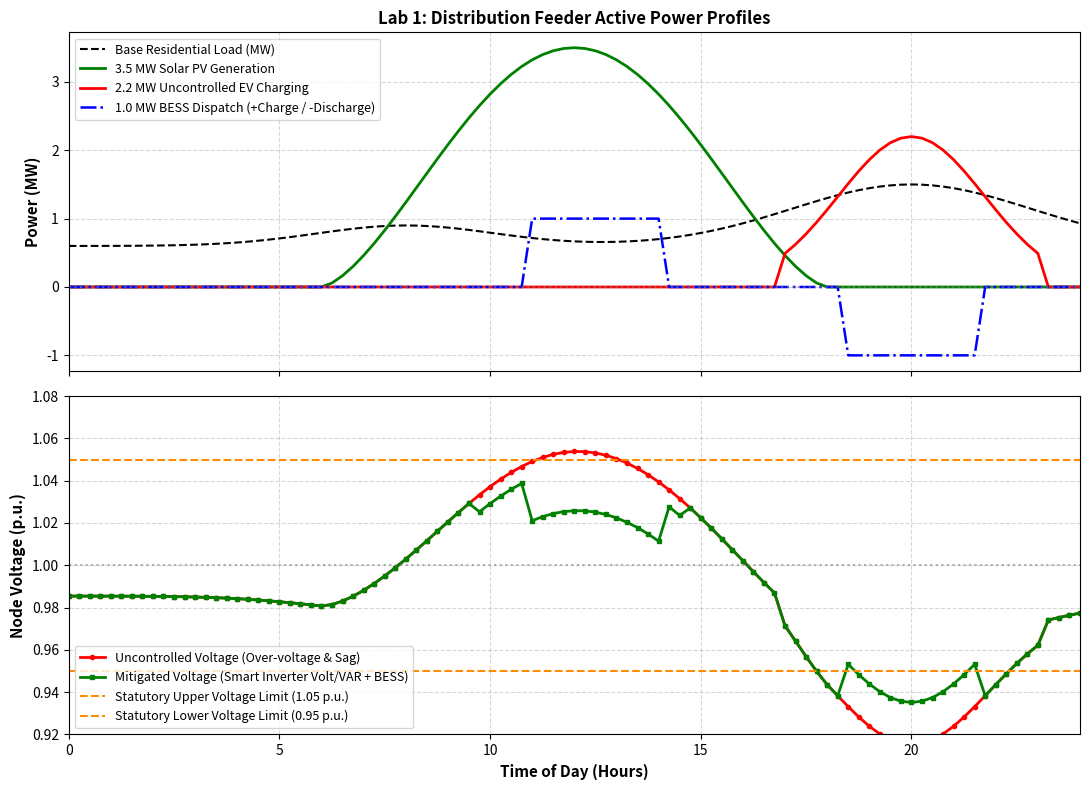

Write the Python code that produced this figure.
import numpy as np
import pandas as pd
import matplotlib.pyplot as plt

S_base_mva = 5.0  # MVA Base
V_base_kv = 11.0  # kV Base (Medium Voltage Feeder)
Z_base_ohm = (V_base_kv ** 2) / S_base_mva  # 24.2 Ohms

# Feeder Line Impedance (Realistic MV line: High R/X ratio ~ 2.0)
R_line_ohm = 2.42  # Resistance (Ohms) -> R_pu = 0.10
X_line_ohm = 1.21  # Inductive Reactance (Ohms) -> X_pu = 0.05

R_pu = R_line_ohm / Z_base_ohm
X_pu = X_line_ohm / Z_base_ohm

V_substation = 1.0  # Substation Voltage (p.u.)

time_hours = np.linspace(0, 24, 97)  # 15-minute resolution

# Base Residential Load Profile (Peak 1.5 MW at 20:00)
base_load_mw = 0.6 + 0.9 * np.exp(-((time_hours - 20) ** 2) / 16) + 0.3 * np.exp(-((time_hours - 8) ** 2) / 9)

# Solar PV Generation Profile (Peak 3.5 MW at 12:00)
sin_val = np.sin(np.pi * (time_hours - 6) / 12)
pv_gen_mw = np.where((time_hours >= 6) & (time_hours <= 18), 3.5 * (np.maximum(0, sin_val) ** 1.5), 0.0)

# Uncontrolled EV Charging Profile (Peak 2.2 MW between 18:00 - 22:00)
ev_charge_uncontrolled_mw = np.where((time_hours >= 17) & (time_hours <= 23), 2.2 * np.exp(-((time_hours - 20) ** 2) / 6), 0.0)

# Reactive Power Assumptions (Load PF = 0.92 lagging, EV PF = 0.98 lagging)
Q_load_mvar = base_load_mw * np.tan(np.arccos(0.92))
Q_ev_mvar = ev_charge_uncontrolled_mw * np.tan(np.arccos(0.98))

# Net Power Injection at feeder node: P_net = P_load + P_EV - P_PV
P_net_uncontrolled_mw = base_load_mw + ev_charge_uncontrolled_mw - pv_gen_mw
Q_net_uncontrolled_mvar = Q_load_mvar + Q_ev_mvar

P_net_uncontrolled_pu = P_net_uncontrolled_mw / S_base_mva
Q_net_uncontrolled_pu = Q_net_uncontrolled_mvar / S_base_mva

# Linearized Feeder Voltage Equation: V_node ≈ V_sub - (R*P_net + X*Q_net) / V_sub
V_node_uncontrolled = V_substation - (R_pu * P_net_uncontrolled_pu + X_pu * Q_net_uncontrolled_pu) / V_substation

# BESS Dispatch: Charge 1.0 MW during midday solar peak, Discharge 1.0 MW during evening EV peak
bess_dispatch_mw = np.zeros_like(time_hours)
bess_dispatch_mw[(time_hours >= 11) & (time_hours <= 14)] = 1.0  # Charging (+ Load)
bess_dispatch_mw[(time_hours >= 18.5) & (time_hours <= 21.5)] = -1.0  # Discharging (- Load)

# Smart Inverter Volt/VAR Control: Inductive Q absorption when V_node > 1.03 p.u.
Q_pv_inverter_mvar = np.zeros_like(time_hours)
for idx in range(len(time_hours)):
    if V_node_uncontrolled[idx] > 1.03:
        Q_pv_inverter_mvar[idx] = 0.8  # 0.8 MVAR inductive absorption

P_net_mitigated_mw = base_load_mw + ev_charge_uncontrolled_mw + bess_dispatch_mw - pv_gen_mw
Q_net_mitigated_mvar = Q_load_mvar + Q_ev_mvar + Q_pv_inverter_mvar

P_net_mitigated_pu = P_net_mitigated_mw / S_base_mva
Q_net_mitigated_pu = Q_net_mitigated_mvar / S_base_mva

V_node_mitigated = V_substation - (R_pu * P_net_mitigated_pu + X_pu * Q_net_mitigated_pu) / V_substation

print(f"--- SIMULATION RESULTS ---")
print(f"Uncontrolled Max Voltage : {np.max(V_node_uncontrolled):.4f} p.u. (Statutory limit: 1.05 p.u.)")
print(f"Uncontrolled Min Voltage : {np.min(V_node_uncontrolled):.4f} p.u. (Statutory limit: 0.95 p.u.)")
print(f"Mitigated Max Voltage    : {np.max(V_node_mitigated):.4f} p.u.")
print(f"Mitigated Min Voltage    : {np.min(V_node_mitigated):.4f} p.u.")

fig, (ax1, ax2) = plt.subplots(2, 1, figsize=(11, 8), sharex=True)

# Power Profiles Plot
ax1.plot(time_hours, base_load_mw, 'k--', label='Base Residential Load (MW)', linewidth=1.5)
ax1.plot(time_hours, pv_gen_mw, 'g-', label='3.5 MW Solar PV Generation', linewidth=2)
ax1.plot(time_hours, ev_charge_uncontrolled_mw, 'r-', label='2.2 MW Uncontrolled EV Charging', linewidth=2)
ax1.plot(time_hours, bess_dispatch_mw, 'b-.', label='1.0 MW BESS Dispatch (+Charge / -Discharge)', linewidth=1.8)
ax1.axhline(0, color='gray', linestyle=':', alpha=0.6)
ax1.set_ylabel('Power (MW)', fontsize=11, fontweight='bold')
ax1.set_title('Lab 1: Distribution Feeder Active Power Profiles', fontsize=12, fontweight='bold')
ax1.grid(True, linestyle='--', alpha=0.5)
ax1.legend(loc='upper left', fontsize=9)

# Voltage Profile Plot
ax2.plot(time_hours, V_node_uncontrolled, 'r-o', label='Uncontrolled Voltage (Over-voltage & Sag)', linewidth=2, markersize=3)
ax2.plot(time_hours, V_node_mitigated, 'g-s', label='Mitigated Voltage (Smart Inverter Volt/VAR + BESS)', linewidth=2, markersize=3)
ax2.axhline(1.05, color='darkorange', linestyle='--', label='Statutory Upper Voltage Limit (1.05 p.u.)', linewidth=1.5)
ax2.axhline(0.95, color='darkorange', linestyle='--', label='Statutory Lower Voltage Limit (0.95 p.u.)', linewidth=1.5)
ax2.axhline(1.00, color='gray', linestyle=':', alpha=0.6)
ax2.set_xlabel('Time of Day (Hours)', fontsize=11, fontweight='bold')
ax2.set_ylabel('Node Voltage (p.u.)', fontsize=11, fontweight='bold')
ax2.set_xlim(0, 24)
ax2.set_ylim(0.92, 1.08)
ax2.grid(True, linestyle='--', alpha=0.5)
ax2.legend(loc='lower left', fontsize=9)

plt.tight_layout()
plt.show()
